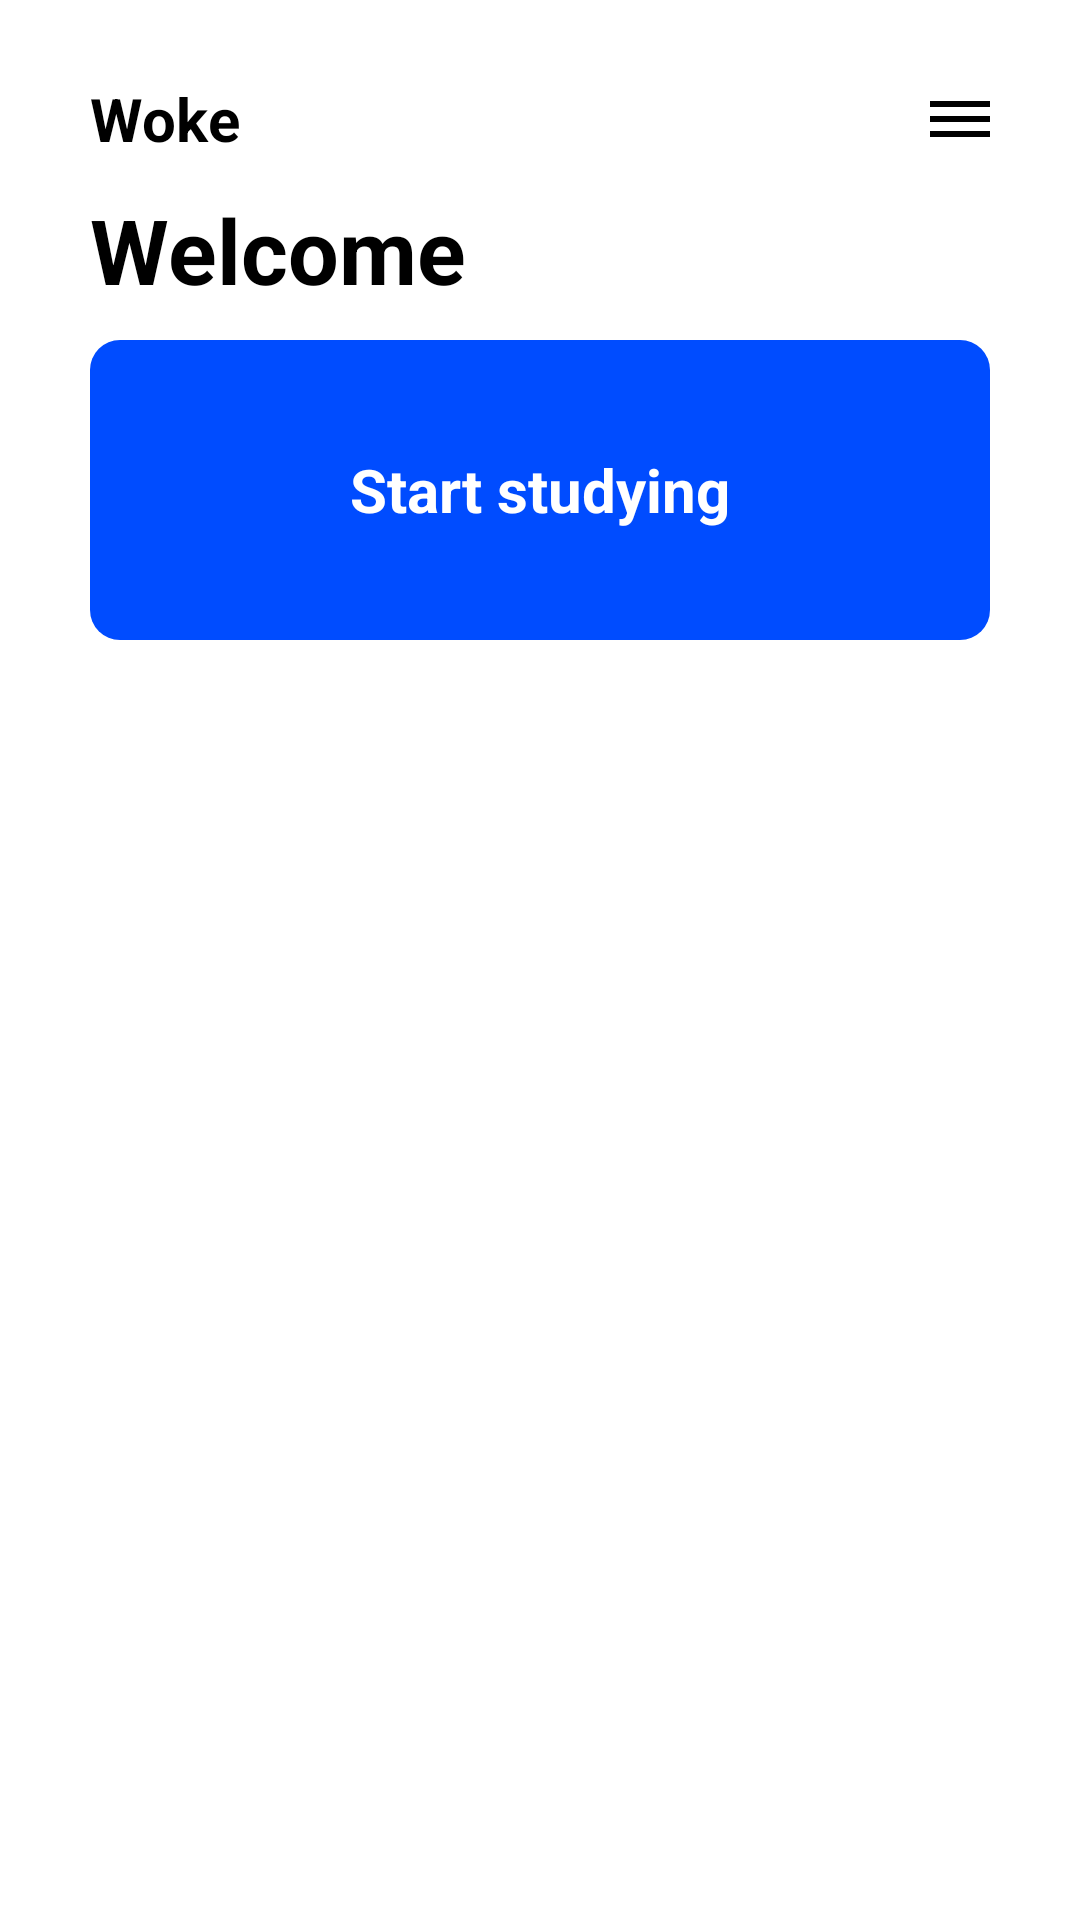

Reconstruct the res/layout file that produces this screen, plus the resources it refers to.
<!-- AndroidManifest.xml: application theme AppTheme -->
<!-- res/layout/activity_home.xml -->
<?xml version="1.0" encoding="utf-8"?>
<RelativeLayout xmlns:android="http://schemas.android.com/apk/res/android"
    xmlns:app="http://schemas.android.com/apk/res-auto"
    xmlns:tools="http://schemas.android.com/tools"
    android:layout_width="match_parent"
    android:layout_height="wrap_content"
    tools:context=".Activity_Home">


    <TextView
        android:id="@+id/textView_appName"
        android:layout_width="wrap_content"
        android:layout_height="wrap_content"
        android:layout_alignParentStart="true"
        android:layout_alignParentTop="true"
        android:text="@string/app_name"
        android:textAppearance="@style/header20_bold_black"
        android:layout_marginStart="30dp"
        android:layout_marginTop="26dp"/>

    <TextView
        android:id="@+id/textView_welcome"
        android:layout_width="wrap_content"
        android:layout_height="wrap_content"
        android:layout_alignParentStart="true"
        android:layout_alignParentTop="true"
        android:text="@string/home_welcome"
        android:textAppearance="@style/header30_bold_black"
        android:layout_marginStart="30dp"
        android:layout_marginTop="63dp"/>

    <ImageButton
        android:id="@+id/imageButton_buttonSettings"
        android:contentDescription="@string/home_settings_content"
        android:layout_width="wrap_content"
        android:layout_height="wrap_content"
        android:background="@drawable/shape_settings_def"
        android:layout_alignParentEnd="true"
        android:layout_alignParentTop="true"
        android:layout_marginEnd="30dp"
        android:layout_marginTop="33.5dp"/>

    <ImageButton
        android:id="@+id/imageButton_buttonStudy"
        android:contentDescription="@string/home_startStudying"
        android:layout_width="match_parent"
        android:layout_height="wrap_content"
        android:background="@drawable/selector_button1"
        android:layout_marginStart="30dp"
        android:layout_marginEnd="30dp"
        android:layout_below="@+id/textView_welcome"
        android:layout_marginTop="10dp"/>

    <TextView
        android:id="@+id/textView_buttonSubmit"
        android:layout_width="wrap_content"
        android:layout_height="wrap_content"
        android:layout_alignStart="@+id/imageButton_buttonStudy"
        android:layout_alignTop="@+id/imageButton_buttonStudy"
        android:layout_alignEnd="@+id/imageButton_buttonStudy"
        android:layout_alignBottom="@+id/imageButton_buttonStudy"
        android:layout_margin="1dp"
        android:gravity="center"
        android:text="@string/home_startStudying"
        android:textAppearance="@style/text20_bold_white"/>


</RelativeLayout>
<!-- resources referenced by this layout -->
<resources>
  <!-- drawable selector_button1 (drawable) -->
  <?xml version="1.0" encoding="utf-8"?>
  <selector xmlns:android="http://schemas.android.com/apk/res/android">
      <item android:state_pressed="true" android:drawable="@drawable/shape_button1_pres" />
      <item android:drawable="@drawable/shape_button1_def" />
  </selector>
  <!-- drawable shape_settings_def (drawable) -->
  <vector xmlns:android="http://schemas.android.com/apk/res/android"
      android:width="20dp"
      android:height="12dp"
      android:viewportWidth="20"
      android:viewportHeight="12">
      <path
          android:fillColor="#FF000000"
          android:pathData="M0,0h20v2L0,2ZM0,5h20v2L0,7ZM0,10h20v2L0,12Z" />
  </vector>
  <string name="app_name">Woke</string>
  <string name="home_settings_content">Settings</string>
  <string name="home_startStudying">Start studying</string>
  <string name="home_welcome">Welcome</string>
  <style name="header20_bold_black">
          <item name="android:textSize"> 20sp </item>
          <item name="android:textColor"> #000000 </item>
          <item name="android:textStyle"> bold </item>
      </style>
  <style name="header30_bold_black">
          <item name="android:textSize"> 30sp </item>
          <item name="android:textColor"> #000000 </item>
          <item name="android:textStyle"> bold </item>
      </style>
  <style name="text20_bold_white">
          <item name="android:textSize"> 20sp </item>
          <item name="android:textColor"> #FFFFFF </item>
          <item name="android:textStyle"> bold </item>
      </style>
  <style name="AppTheme" parent="Theme.AppCompat.Light.NoActionBar">
          
          <item name="colorPrimary">@color/colorPrimaryWhite</item>
          <item name="colorPrimaryDark">@color/colorPrimaryBlue</item>
          <item name="colorAccent">@color/colorAccent</item>
          <item name="android:windowBackground">@color/colorPrimaryWhite</item>
          <item name="android:windowAnimationStyle">@null</item>
      </style>
  <!-- drawable shape_button1_pres (drawable) -->
  <?xml version="1.0" encoding="utf-8"?>
  <shape xmlns:android="http://schemas.android.com/apk/res/android"
      android:shape="rectangle">
  
      <corners
          android:radius="10dp" />
  
      
  
      
      <solid
          android:color="@color/colorSecondaryBlue" />
  
      <size
          android:width="300dp"
          android:height="100dp" />
  
      
      
  
      
      
  
  </shape>
  <!-- drawable shape_button1_def (drawable) -->
  <?xml version="1.0" encoding="utf-8"?>
  <shape xmlns:android="http://schemas.android.com/apk/res/android"
      android:shape="rectangle">
  
      <corners
          android:radius="10dp" />
  
      
  
      
      <solid
          android:color="@color/colorPrimaryBlue" />
  
      <size
          android:width="300dp"
          android:height="100dp" />
  
      
      
  
      
      
  
  </shape>
  <color name="colorPrimaryWhite">#FFFFFF</color>
  <color name="colorPrimaryBlue">#004CFF</color>
  <color name="colorAccent">#979797</color>
  <color name="colorSecondaryBlue">#0041DB</color>
</resources>
